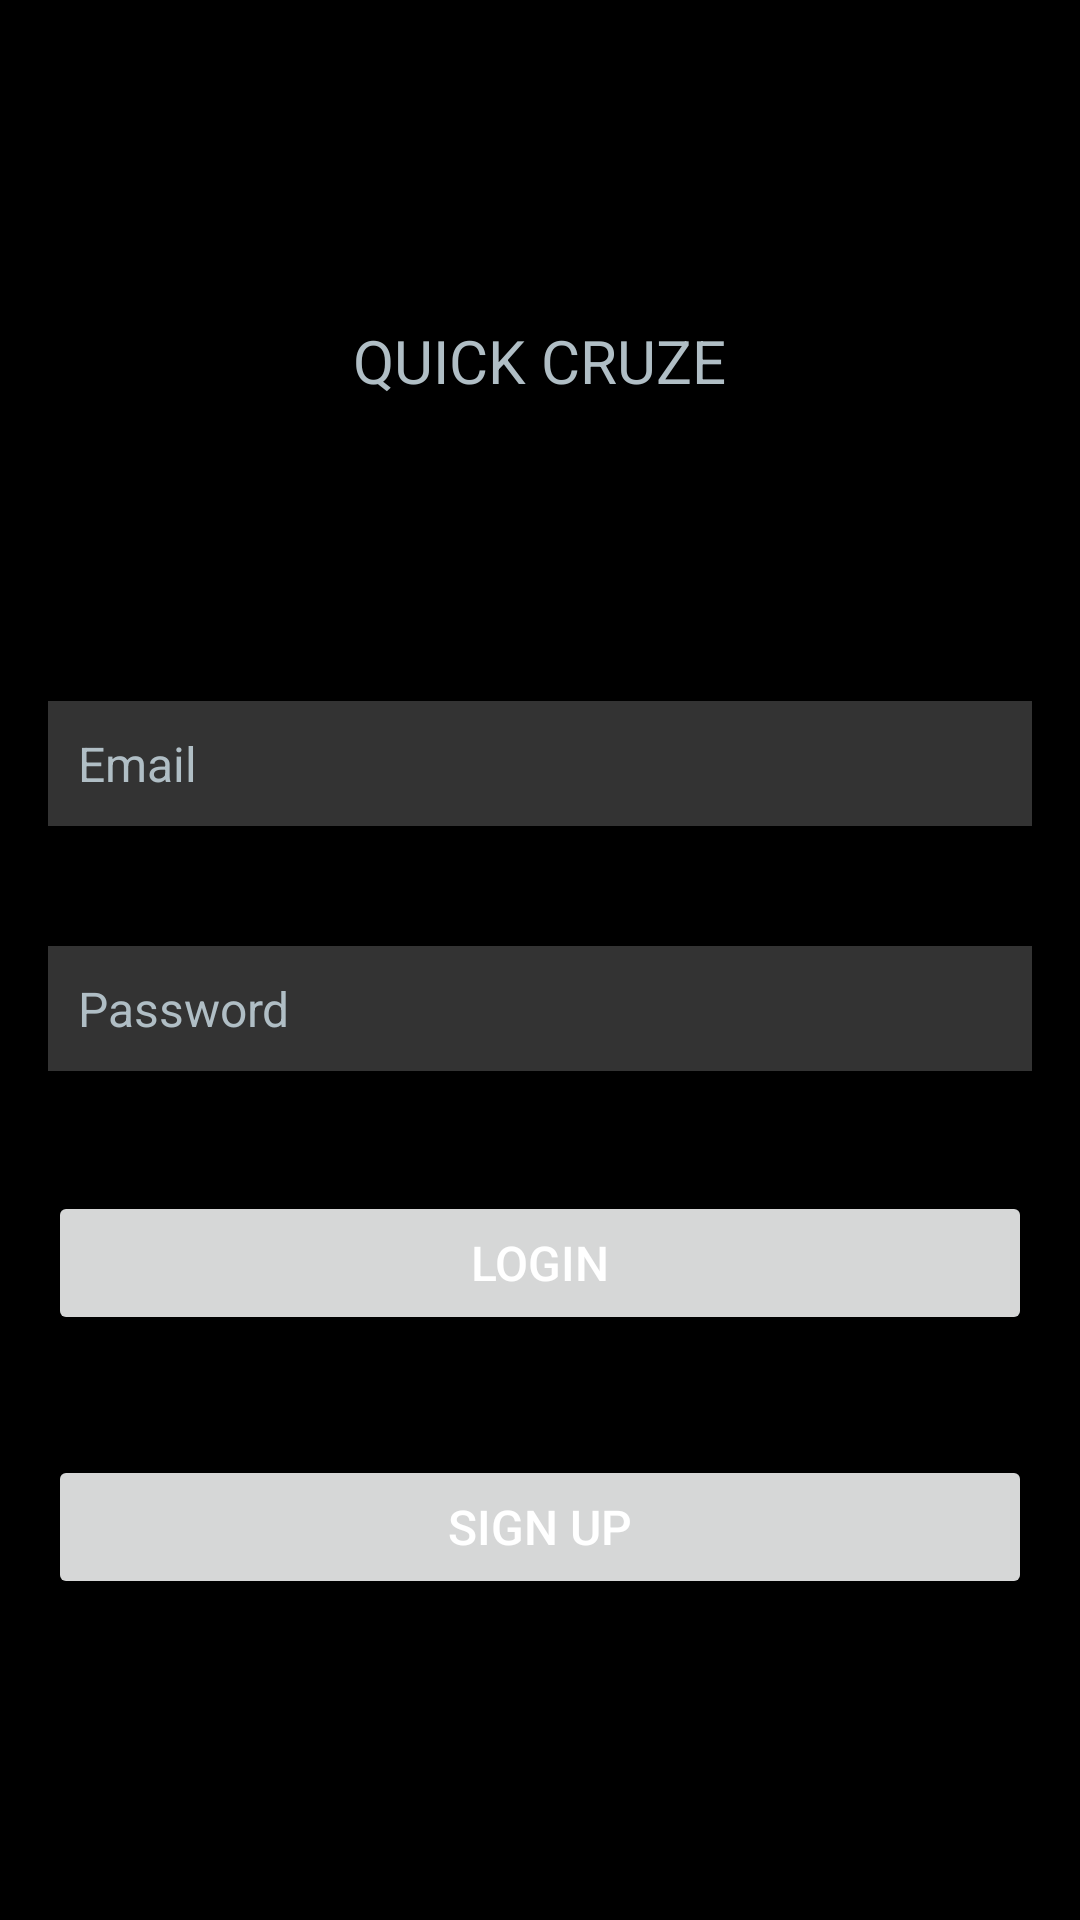

Here is an Android app screen rendered from its layout file. Give the layout XML and the strings, colors and styles it references.
<!-- AndroidManifest.xml: application theme Theme.QuickCruze -->
<!-- res/layout/activity_user_login.xml -->
<?xml version="1.0" encoding="utf-8"?>
<RelativeLayout xmlns:android="http://schemas.android.com/apk/res/android"
    android:layout_width="match_parent"
    android:layout_height="match_parent"
    android:id="@+id/users_login"
    android:gravity="center"
    android:background="#000000"
    android:padding="16dp">

    <TextView
        android:id="@+id/appname"
        android:layout_width="wrap_content"
        android:layout_height="wrap_content"
        android:text="QUICK CRUZE"
        android:layout_alignParentTop="true"
        android:textColor="#B0BEC5"
        android:layout_marginBottom="100dp"
        android:layout_centerHorizontal="true"
        android:textSize="20sp"/>

    <EditText
        android:id="@+id/email"
        android:layout_width="match_parent"
        android:layout_below="@+id/appname"
        android:layout_height="wrap_content"
        android:layout_marginBottom="40dp"
        android:background="#333333"
        android:textColorHint="#B0BEC5"
        android:hint="Email"
        android:inputType="textEmailAddress"
        android:padding="10dp"
        android:textColor="#FFFFFF"
        android:textSize="16sp"/> 

    <EditText
        android:id="@+id/password"
        android:layout_width="match_parent"
        android:layout_height="wrap_content"
        android:layout_below="@id/email"
        android:layout_marginBottom="40dp"
        android:background="#333333"
        android:textColorHint="#B0BEC5"
        android:hint="Password"
        android:inputType="textPassword"
        android:padding="10dp"
        android:textColor="#FFFFFF"
        android:textSize="16sp"/> 

    <Button
        android:id="@+id/login"
        android:layout_width="match_parent"
        android:layout_height="wrap_content"
        android:layout_below="@id/password"
        android:padding="10dp"
        android:layout_marginBottom="40dp"
        android:text="Login"
        android:textColor="#fff"
        android:textSize="16sp"/>

    <Button
        android:id="@+id/signupredirect"
        android:layout_width="match_parent"
        android:layout_height="wrap_content"
        android:layout_below="@id/login"
        android:padding="10dp"
        android:text="Sign Up"
        android:textColor="#fff"
        android:textSize="16sp"/>

</RelativeLayout>
<!-- resources referenced by this layout -->
<resources>
  <style name="Theme.QuickCruze" parent="Base.Theme.QuickCruze" />
  <style name="Base.Theme.QuickCruze" parent="Theme.Material3.DayNight.NoActionBar">
          
          
      </style>
</resources>
